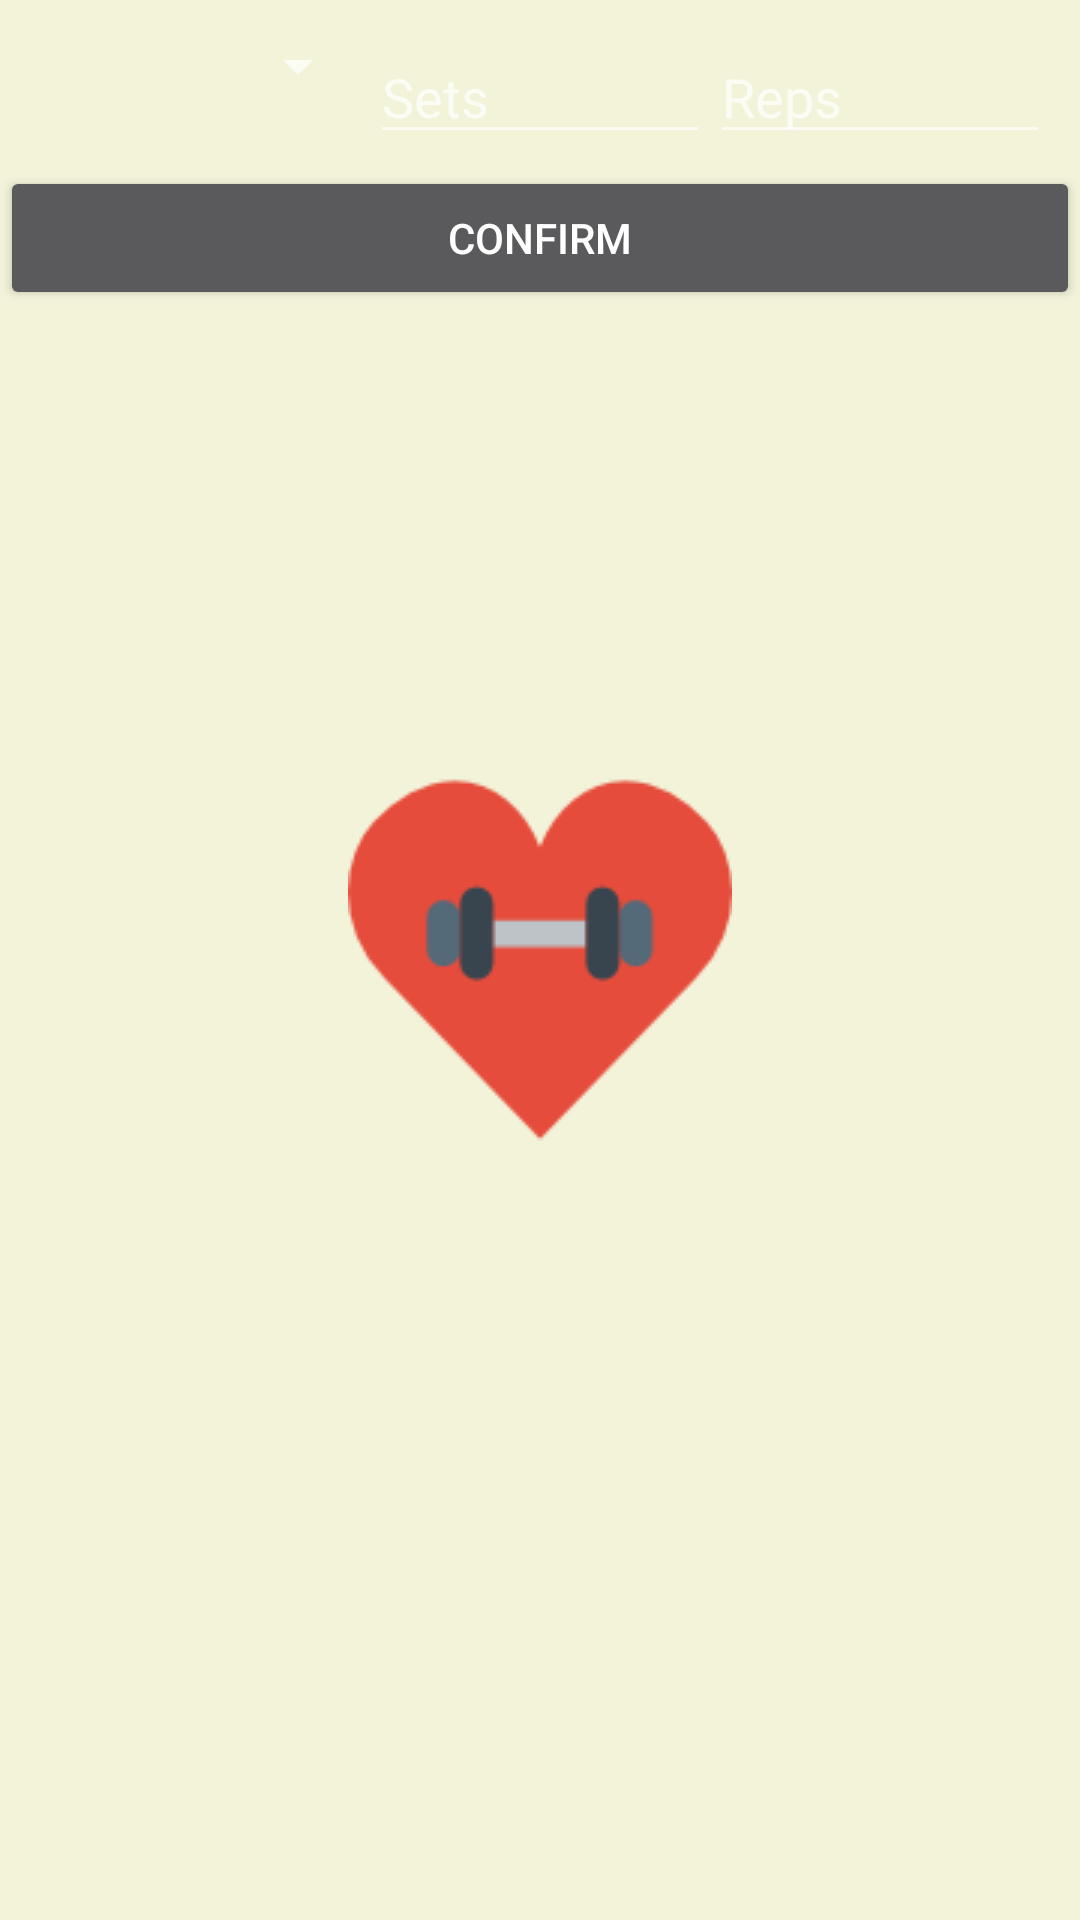

Here is an Android app screen rendered from its layout file. Give the layout XML and the strings, colors and styles it references.
<!-- AndroidManifest.xml: application theme SplashTheme -->
<!-- res/layout/dialog_exercise_repetition.xml -->
<?xml version="1.0" encoding="utf-8"?>

<RelativeLayout xmlns:android="http://schemas.android.com/apk/res/android"
    android:layout_width="match_parent" android:layout_height="wrap_content">

    <LinearLayout
        android:id="@+id/dialogExerciseRepetition_linearLayout"
        android:layout_width="match_parent"
        android:layout_height="wrap_content"
        android:orientation="horizontal"
        android:paddingTop="10dp"
        android:paddingLeft="10dp"
        android:paddingRight="10dp">

        <Spinner
            android:id="@+id/dialogExerciseRepetition_spinnerExercises"
            android:layout_width="0dp"
            android:layout_height="wrap_content"
            android:layout_weight="1"/>

        <EditText
            android:id="@+id/dialogExerciseRepetition_etSets"
            android:layout_width="0dp"
            android:layout_height="wrap_content"
            android:layout_weight="1"
            android:hint="@string/hint_sets"/>

        <EditText
            android:id="@+id/dialogExerciseRepetition_etReps"
            android:layout_width="0dp"
            android:layout_height="wrap_content"
            android:layout_weight="1"
            android:hint="@string/hint_reps"/>


    </LinearLayout>

    <Button
        android:id="@+id/dialogExerciseRepetition_btConfirm"
        android:layout_width="match_parent"
        android:layout_height="wrap_content"
        android:layout_below="@+id/dialogExerciseRepetition_linearLayout"
        android:layout_marginTop="4dp"
        android:text="@string/button_confirm"/>


</RelativeLayout>
<!-- resources referenced by this layout -->
<resources>
  <string name="button_confirm">Confirm</string>
  <string name="hint_reps">Reps</string>
  <string name="hint_sets">Sets</string>
  <style name="SplashTheme" parent="Theme.AppCompat.NoActionBar">
          <item name="android:windowBackground">@drawable/splash_screen</item>
          <item name="android:windowFullscreen">true</item>
      </style>
  <!-- drawable splash_screen (drawable) -->
  <?xml version="1.0" encoding="utf-8"?>
  <layer-list xmlns:android="http://schemas.android.com/apk/res/android">
  
      <item
          android:drawable="@color/background_splash_screen" />
  
      <item>
          <bitmap
              android:gravity="center_horizontal|center_vertical"
              android:src="@drawable/ic_gym_2" />
      </item>
  
  </layer-list>
  <color name="background_splash_screen">#F2F3D9</color>
  <!-- drawable ic_gym_2: png bitmap (drawable, 2649 bytes) -->
</resources>
